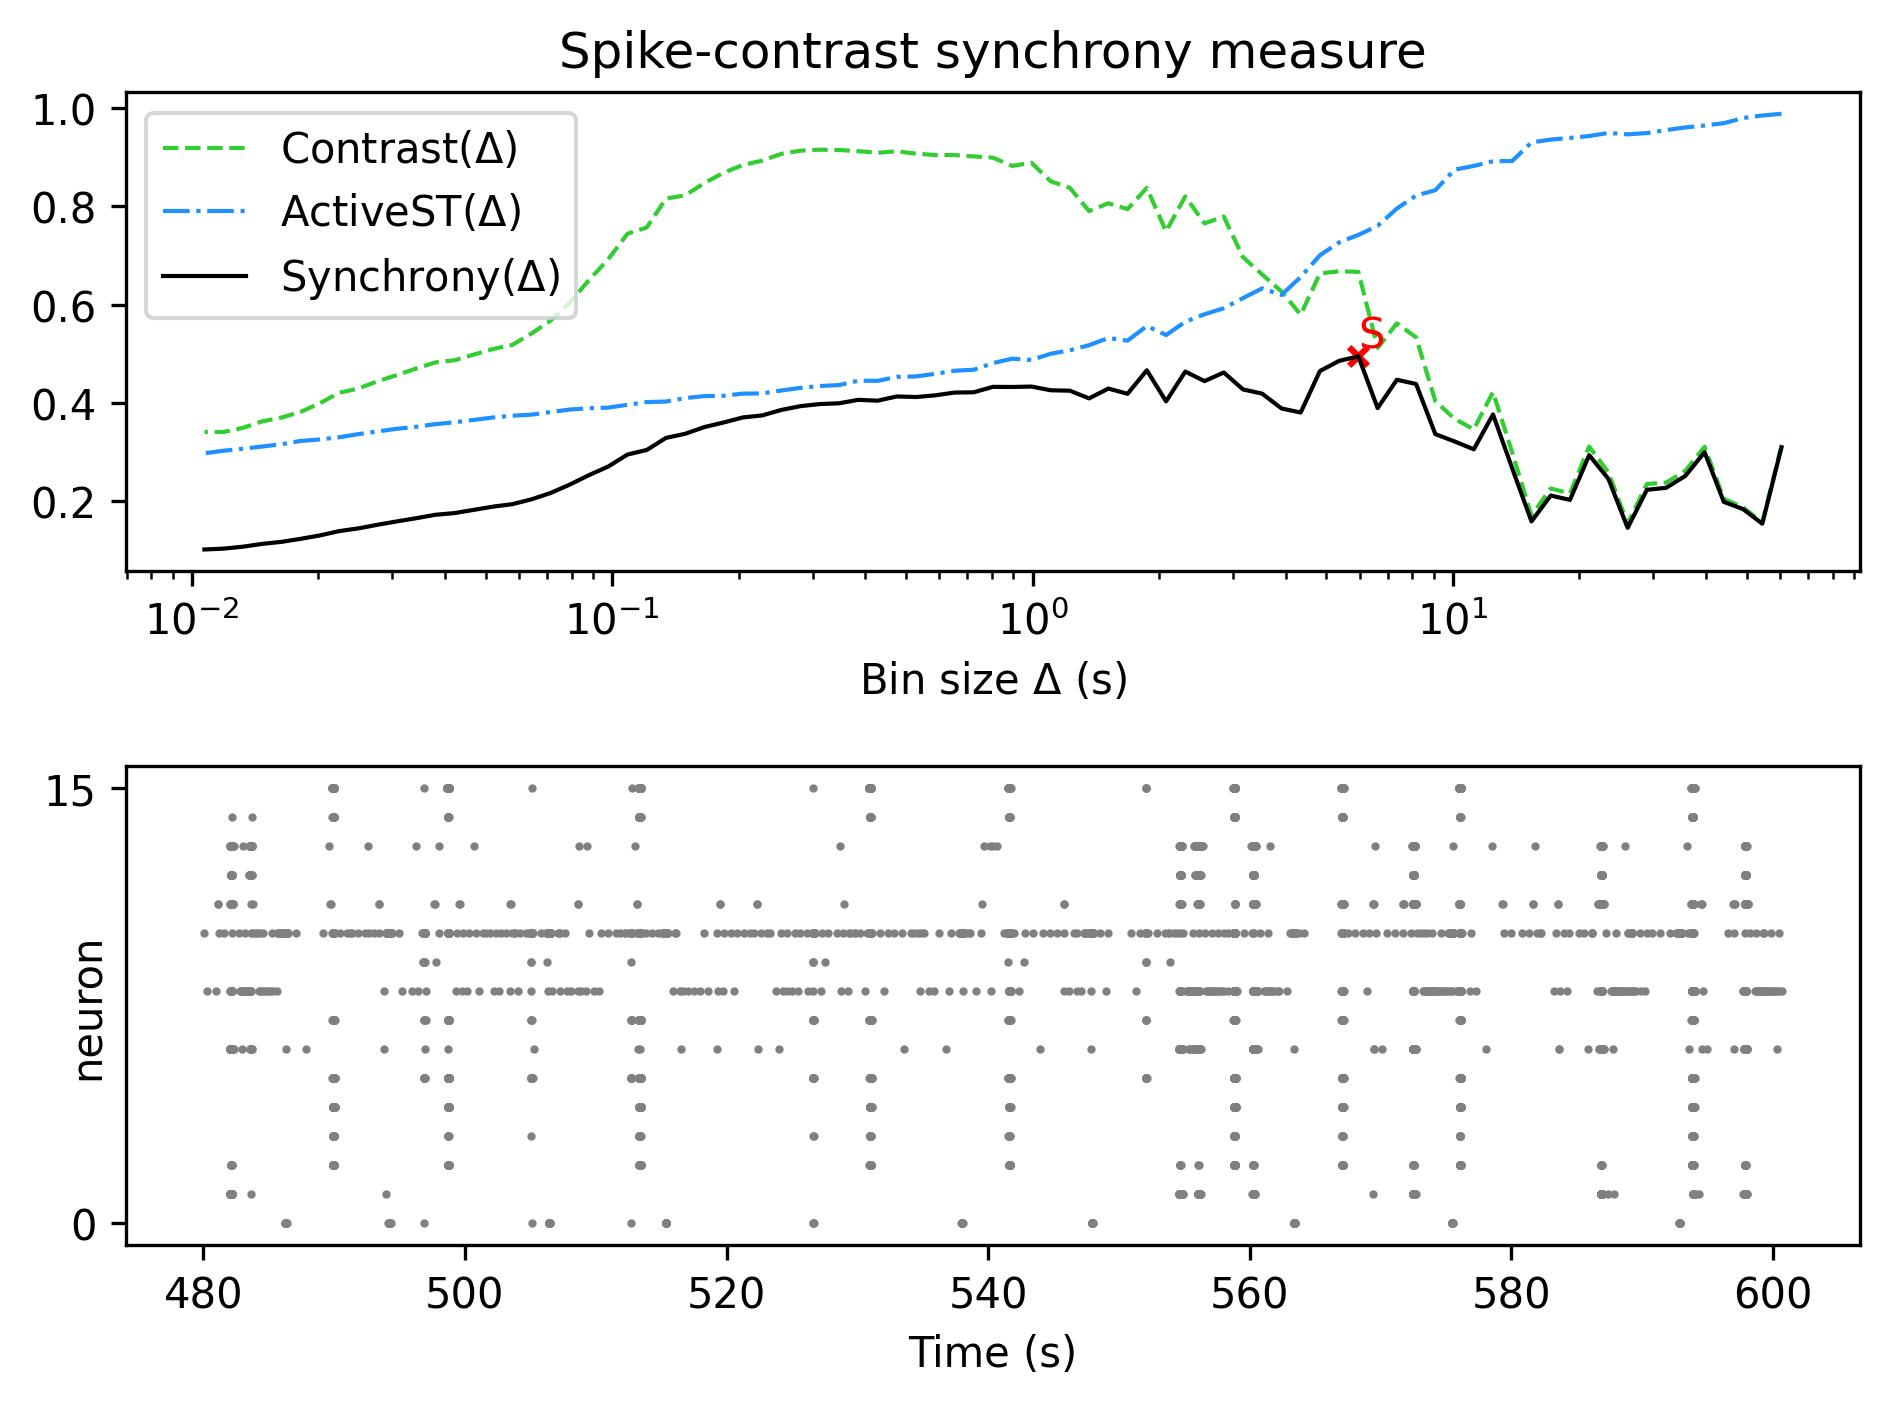

Source data for this figure (header and first rows):
, Spike-contrast (60.5 s), Spike-contrast (54.45 s), Spike-contrast (49.005 s), Spike-contrast (44.104 s), Spike-contrast (39.694 s), Spike-contrast (35.725 s), Spike-contrast (32.152 s), Spike-contrast (28.937 s), Spike-contrast (26.043 s), Spike-contrast (23.439 s), Spike-contrast (21.095 s), Spike-contrast (18.986 s), Spike-contrast (17.087 s), Spike-contrast (15.378 s), Spike-contrast (13.84 s), Spike-contrast (12.456 s), Spike-contrast (11.211 s), Spike-contrast (10.09 s), Spike-contrast (9.081 s), Spike-contrast (8.173 s), Spike-contrast (7.355 s), Spike-contrast (6.62 s), Spike-contrast (5.958 s)
0, 0.3095, 0.1538, 0.1834, 0.1982, 0.2994, 0.2511, 0.2269, 0.2227, 0.1453, 0.245, 0.2933, 0.2023, 0.2111, 0.1584, 0.2662, 0.3762, 0.3052, 0.3213, 0.3362, 0.4383, 0.4468, 0.3892, 0.4946
